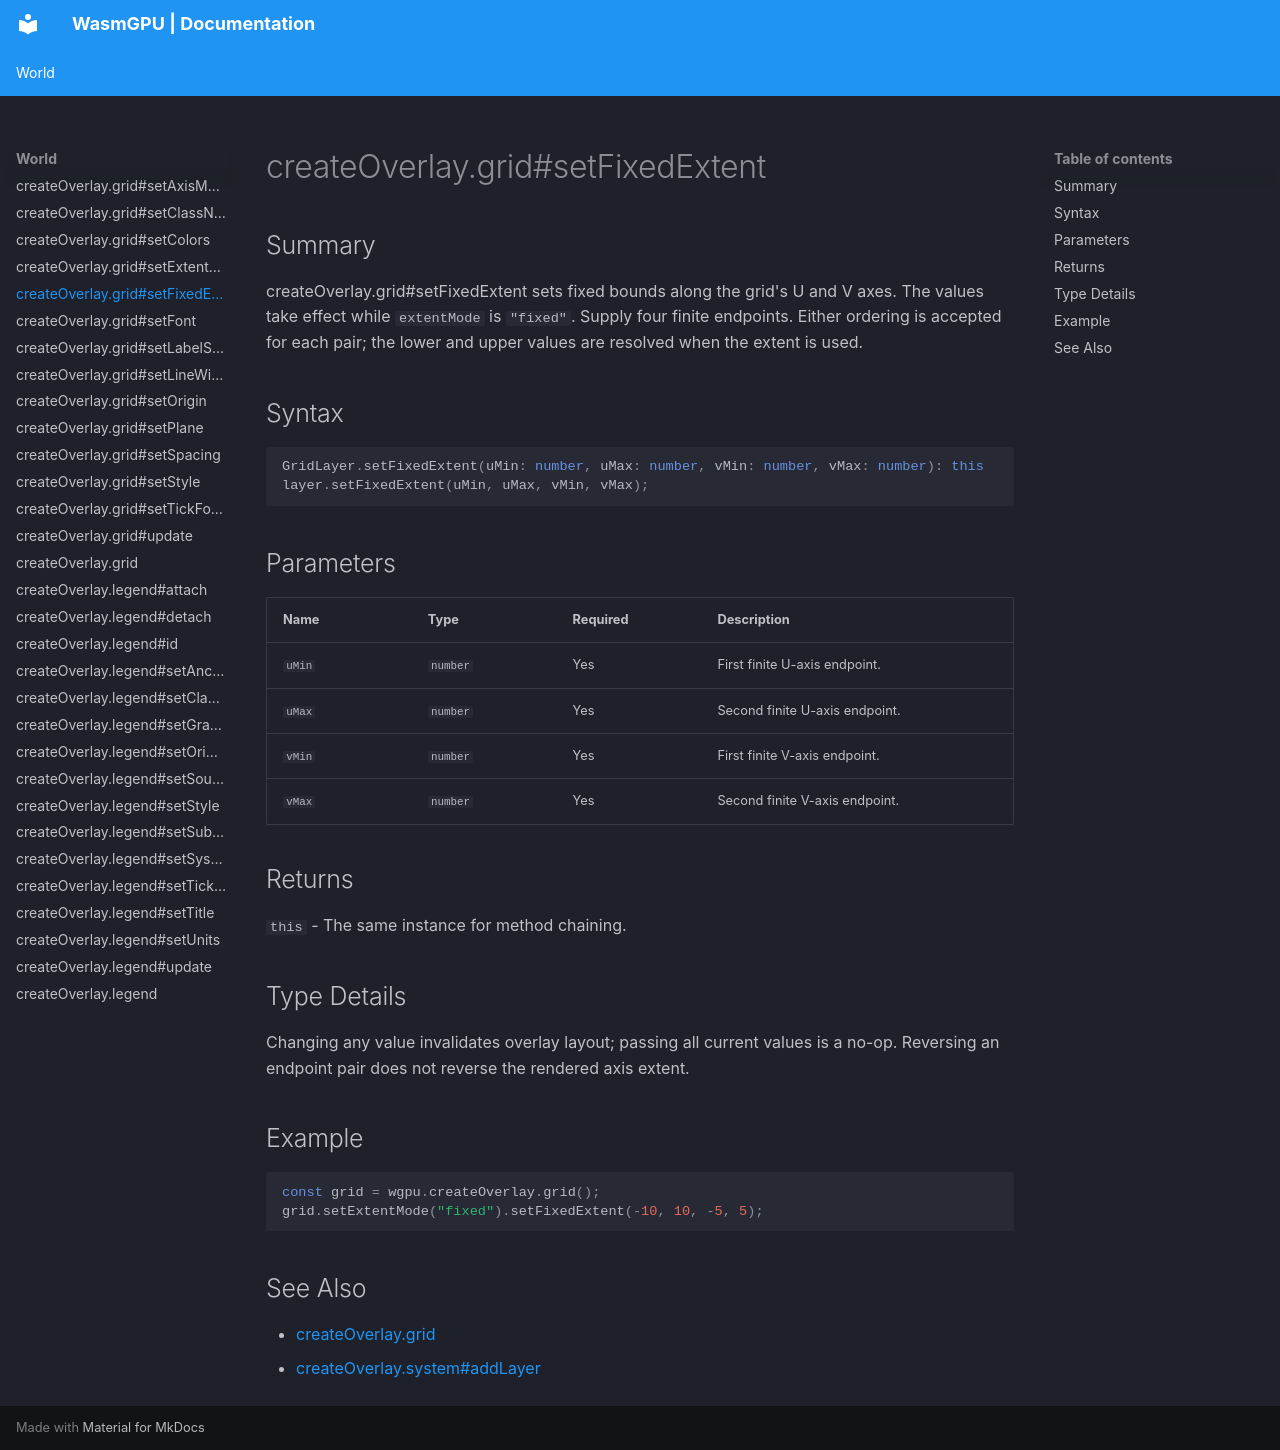

repository: Zushah/WasmGPU · page: world/createoverlay-grid-setfixedextent/index.html · generator: mkdocs

# createOverlay.grid#setFixedExtent

## Summary
createOverlay.grid#setFixedExtent sets fixed bounds along the grid's U and V axes.
The values take effect while `extentMode` is `"fixed"`. Supply four finite endpoints. Either ordering is accepted for each pair; the lower and upper values are resolved when the extent is used.

## Syntax
```ts
GridLayer.setFixedExtent(uMin: number, uMax: number, vMin: number, vMax: number): this
layer.setFixedExtent(uMin, uMax, vMin, vMax);
```

## Parameters
| Name | Type | Required | Description |
| --- | --- | --- | --- |
| `uMin` | `number` | Yes | First finite U-axis endpoint. |
| `uMax` | `number` | Yes | Second finite U-axis endpoint. |
| `vMin` | `number` | Yes | First finite V-axis endpoint. |
| `vMax` | `number` | Yes | Second finite V-axis endpoint. |

## Returns
`this` - The same instance for method chaining.

## Type Details
Changing any value invalidates overlay layout; passing all current values is a no-op. Reversing an endpoint pair does not reverse the rendered axis extent.

## Example
```js
const grid = wgpu.createOverlay.grid();
grid.setExtentMode("fixed").setFixedExtent(-10, 10, -5, 5);
```

## See Also
- [createOverlay.grid](./createoverlay-grid.md)
- [createOverlay.system#addLayer](./createoverlay-system-addlayer.md)
